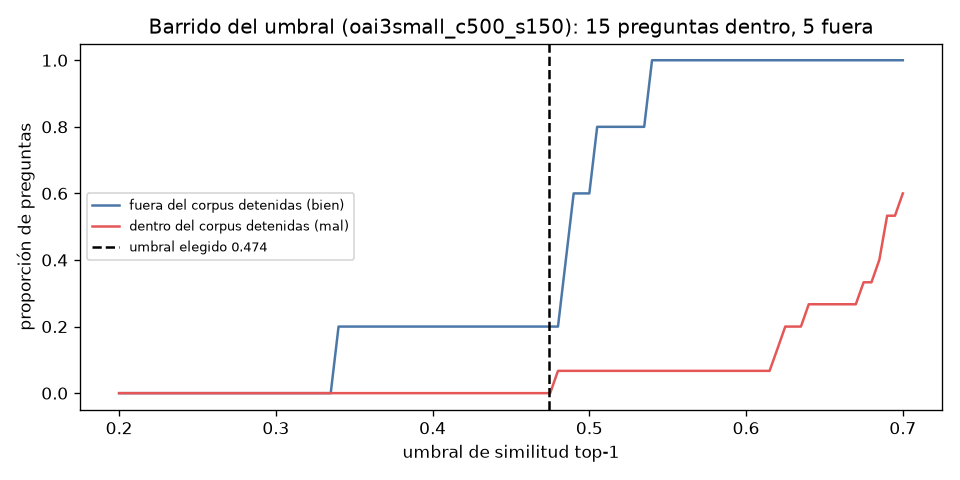

Source data for this figure (header and first rows):
umbral, abstenciones_correctas, abstenciones_incorrectas, fuera_que_pasan_al_llm, dentro_que_responde, tasa_abst_correcta, tasa_abst_incorrecta
0.2, 0, 0, 5, 15, 0.0, 0.0
0.205, 0, 0, 5, 15, 0.0, 0.0
0.21, 0, 0, 5, 15, 0.0, 0.0
0.215, 0, 0, 5, 15, 0.0, 0.0
0.22, 0, 0, 5, 15, 0.0, 0.0
0.225, 0, 0, 5, 15, 0.0, 0.0
0.23, 0, 0, 5, 15, 0.0, 0.0
0.235, 0, 0, 5, 15, 0.0, 0.0
0.24, 0, 0, 5, 15, 0.0, 0.0
0.245, 0, 0, 5, 15, 0.0, 0.0
0.25, 0, 0, 5, 15, 0.0, 0.0
0.255, 0, 0, 5, 15, 0.0, 0.0
0.26, 0, 0, 5, 15, 0.0, 0.0
0.265, 0, 0, 5, 15, 0.0, 0.0
0.27, 0, 0, 5, 15, 0.0, 0.0
0.275, 0, 0, 5, 15, 0.0, 0.0
0.28, 0, 0, 5, 15, 0.0, 0.0
0.285, 0, 0, 5, 15, 0.0, 0.0
0.29, 0, 0, 5, 15, 0.0, 0.0
0.295, 0, 0, 5, 15, 0.0, 0.0
0.3, 0, 0, 5, 15, 0.0, 0.0
0.305, 0, 0, 5, 15, 0.0, 0.0
0.31, 0, 0, 5, 15, 0.0, 0.0
0.315, 0, 0, 5, 15, 0.0, 0.0
0.32, 0, 0, 5, 15, 0.0, 0.0
0.325, 0, 0, 5, 15, 0.0, 0.0
0.33, 0, 0, 5, 15, 0.0, 0.0
0.335, 0, 0, 5, 15, 0.0, 0.0
0.34, 1, 0, 4, 15, 0.2, 0.0
0.345, 1, 0, 4, 15, 0.2, 0.0
0.35, 1, 0, 4, 15, 0.2, 0.0
0.355, 1, 0, 4, 15, 0.2, 0.0
0.36, 1, 0, 4, 15, 0.2, 0.0
0.365, 1, 0, 4, 15, 0.2, 0.0
0.37, 1, 0, 4, 15, 0.2, 0.0
0.375, 1, 0, 4, 15, 0.2, 0.0
0.38, 1, 0, 4, 15, 0.2, 0.0
0.385, 1, 0, 4, 15, 0.2, 0.0
0.39, 1, 0, 4, 15, 0.2, 0.0
0.395, 1, 0, 4, 15, 0.2, 0.0
0.4, 1, 0, 4, 15, 0.2, 0.0
0.405, 1, 0, 4, 15, 0.2, 0.0
0.41, 1, 0, 4, 15, 0.2, 0.0
0.415, 1, 0, 4, 15, 0.2, 0.0
0.42, 1, 0, 4, 15, 0.2, 0.0
0.425, 1, 0, 4, 15, 0.2, 0.0
0.43, 1, 0, 4, 15, 0.2, 0.0
0.435, 1, 0, 4, 15, 0.2, 0.0
0.44, 1, 0, 4, 15, 0.2, 0.0
0.445, 1, 0, 4, 15, 0.2, 0.0
0.45, 1, 0, 4, 15, 0.2, 0.0
0.455, 1, 0, 4, 15, 0.2, 0.0
0.46, 1, 0, 4, 15, 0.2, 0.0
0.465, 1, 0, 4, 15, 0.2, 0.0
0.47, 1, 0, 4, 15, 0.2, 0.0
0.475, 1, 0, 4, 15, 0.2, 0.0
0.48, 1, 1, 4, 14, 0.2, 0.067
0.485, 2, 1, 3, 14, 0.4, 0.067
0.49, 3, 1, 2, 14, 0.6, 0.067
0.495, 3, 1, 2, 14, 0.6, 0.067
... 41 more rows
